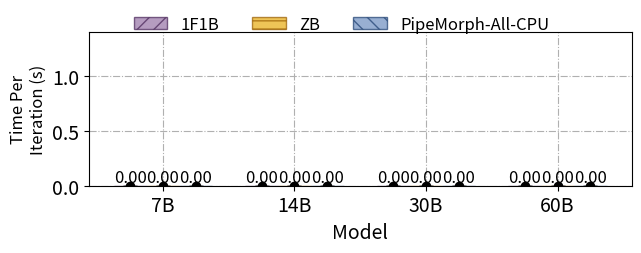

Write the Python code that produced this figure. (Note: this script raises an exception after producing the figure.)
import os
import re
import numpy as np
import matplotlib.pyplot as plt

pattern = r"[-+]?\d*\.\d+|\d+"

PATH = 'experiments/single'
ALL_CPU_PATH = 'experiments/overhead'
MODELS = ['7B', '14B', '30B', '60B']
METHODS = ['1F1B', 'ZB', 'ALL-CPU']
DELAYS = ['0.03', '0.06']
HATCHES = ['//', '--', '\\\\', '||']
WIDTH = 0.25
COLORS = ['#9673A6', '#E7AB10', '#6C8EBF', '#B85450']
COLORS2 = ['#462356', '#975B00', '#1C3E6F', '#780400']

plt.figure(figsize=(7, 2))
method_times = []
x = np.arange(len(MODELS))
for method in METHODS:
    times = []
    std_times = []
    for i, model in enumerate(MODELS):
        if method != 'ALL-CPU':
            dir = os.path.join(PATH, model, method, '0_1', '0.03')  # choose the beginning iters of 0_1/0.03
        else:
            dir = os.path.join(ALL_CPU_PATH, model, method)

        try:
            with open(f"{dir}/log.txt", 'r') as f:
                iters = f.readlines()[2:7]
                iters = [iter.split(' | ')[2] for iter in iters]
                iter_times = np.array([float(re.findall(pattern, iter)[0]) for iter in iters])/1000.0
                avg_iter_time = np.mean(iter_times)
                times.append(avg_iter_time)
                std_times.append(np.std(iter_times))
        except:
                times.append(0)
                std_times.append(0)
        plt.text(x[i], times[-1] + 2 * std_times[-1], "{:.2f}".format(times[-1]), va='bottom', ha='center', fontsize=12, zorder=100)
    plt.bar(x, times, width=WIDTH, label=method if method != 'ALL-CPU' else 'PipeMorph-All-CPU', alpha=0.7, zorder=100, edgecolor=COLORS2[METHODS.index(method)], hatch=HATCHES[METHODS.index(method)], color=COLORS[METHODS.index(method)])
    plt.errorbar(x, times, yerr=std_times, color='black', fmt='o', ecolor='black', capsize=5, zorder=100)
    x = x + WIDTH
    method_times.append(times)
method_times = np.array(method_times)
method_times_dict = {method: method_times[i].tolist() for (i, method) in enumerate(METHODS)}
method_times_dict['ZB-CPU'] = method_times_dict['ALL-CPU']
method_times_dict['ZB-CPU-ReSchedule'] = method_times_dict['ALL-CPU']

x = np.arange(len(MODELS)) + (len(METHODS) - 1) / 2 * WIDTH
plt.ylim(0, 1.4)
plt.xticks(x, MODELS, fontsize=14)
plt.yticks(fontsize=14)
plt.xlabel('Model', fontsize=14)
plt.ylabel('Time Per\nIteration (s)', fontsize=12)
plt.grid(linestyle='-.')
legend = plt.legend(loc=(0.07, 0.95), ncols=3, fontsize=12, frameon=False)
plt.savefig(f'{ALL_CPU_PATH}/overhead.pdf', bbox_inches='tight', bbox_extra_artists=(legend,))
print(method_times_dict, file=open(f'{ALL_CPU_PATH}/times.txt', 'w'))
plt.close()
